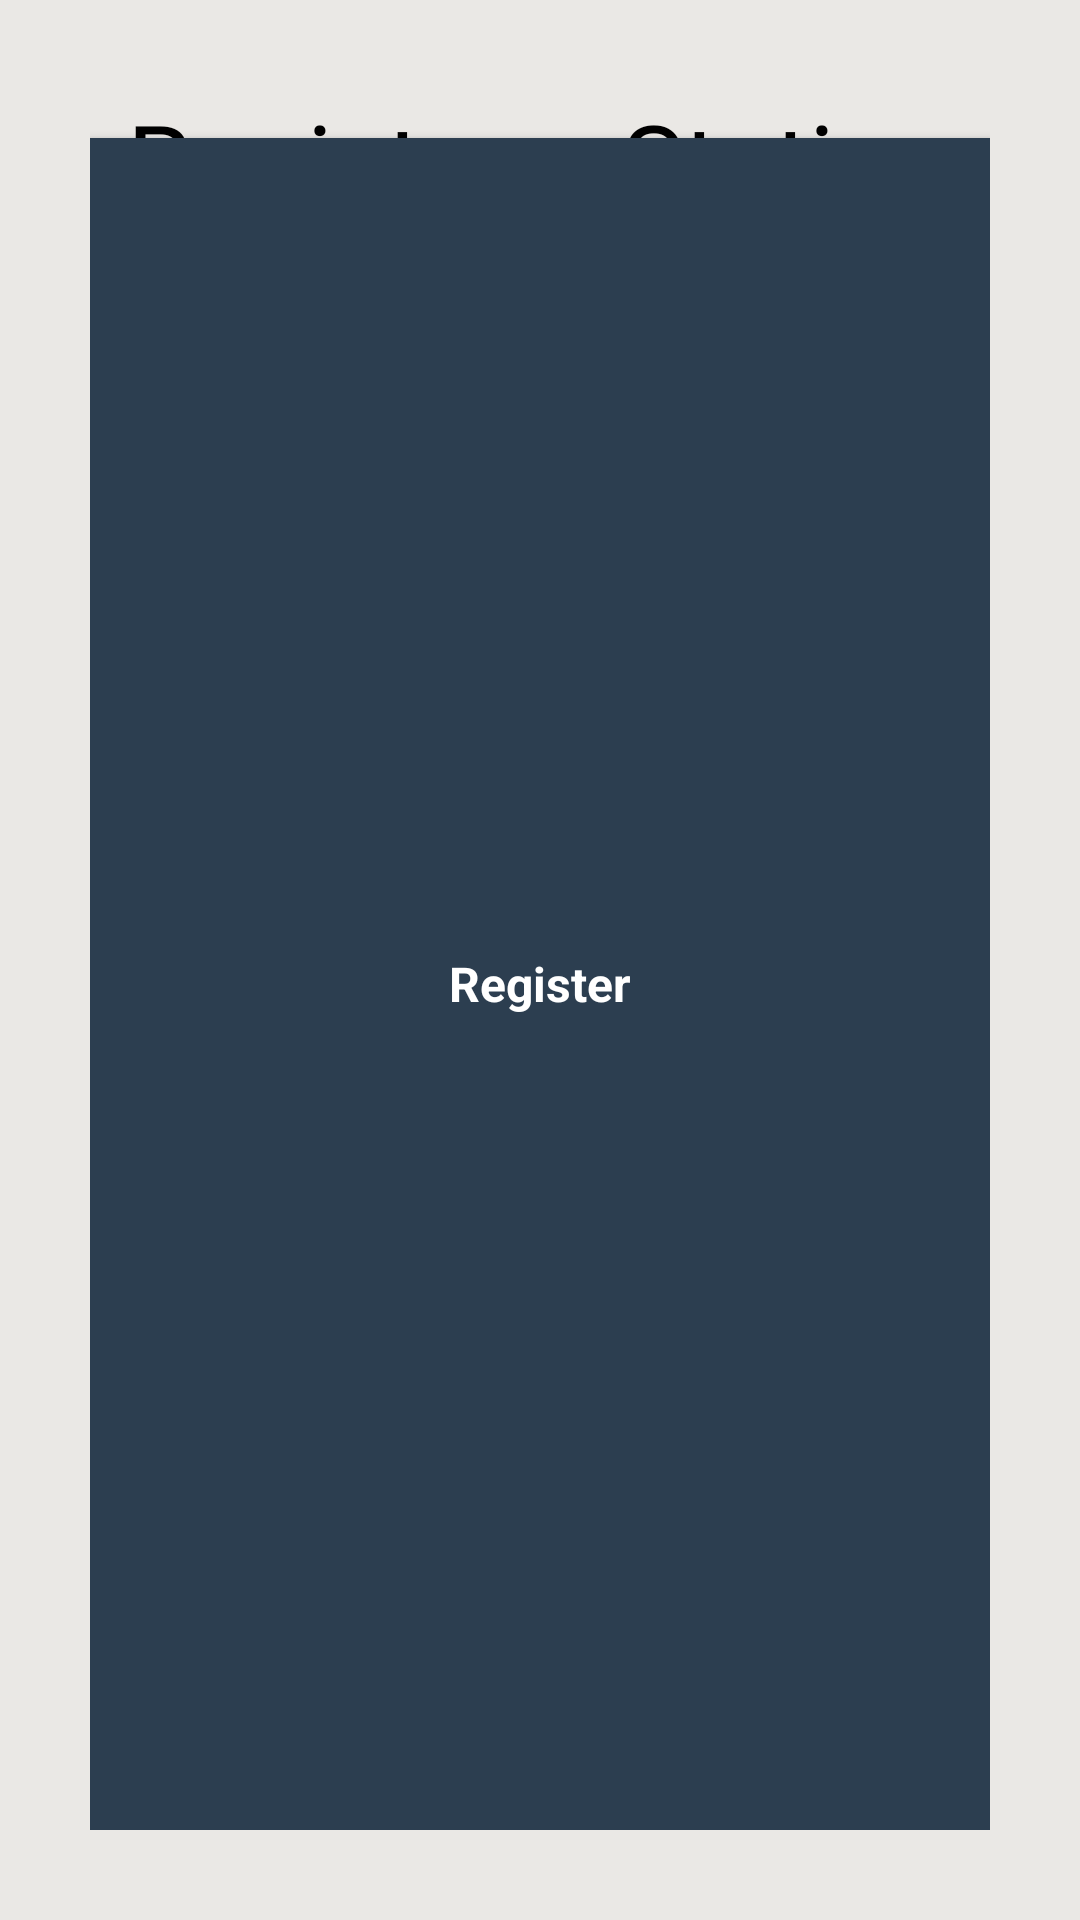

Here is an Android app screen rendered from its layout file. Give the layout XML and the strings, colors and styles it references.
<!-- AndroidManifest.xml: application theme MyTheme -->
<!-- res/layout/dialog_device_registration.xml -->
<?xml version="1.0" encoding="utf-8"?>
<android.support.constraint.ConstraintLayout xmlns:android="http://schemas.android.com/apk/res/android"
    xmlns:app="http://schemas.android.com/apk/res-auto"
    android:id="@+id/dev_reg_login_form"
    android:layout_width="match_parent"
    android:layout_height="wrap_content"
    android:layout_gravity="center_vertical"
    android:background="@color/dialog_background"
    android:padding="30dp">

    <TextView
        android:id="@+id/title_register_station"
        android:layout_width="wrap_content"
        android:layout_height="wrap_content"
        android:text="@string/title_register_station"
        android:textColor="@color/black"
        android:textSize="35sp"
        app:layout_constraintEnd_toEndOf="parent"
        app:layout_constraintStart_toStartOf="parent"
        app:layout_constraintTop_toTopOf="parent" />

    <TextView
        android:id="@+id/hint_register_station"
        android:layout_width="match_parent"
        android:layout_height="match_parent"
        android:layout_marginTop="10dp"
        android:gravity="center"
        android:text="@string/in_order_to_access"
        android:textColor="@color/black"
        android:textSize="15sp"
        app:layout_constraintEnd_toEndOf="parent"
        app:layout_constraintStart_toStartOf="parent"
        app:layout_constraintTop_toBottomOf="@id/title_register_station" />

    <AutoCompleteTextView
        android:id="@+id/input_mac_address"
        android:layout_width="match_parent"
        android:layout_height="35dp"
        android:layout_marginTop="10dp"
        android:background="@color/white"
        android:hint="@string/mac_address"
        android:paddingStart="10dp"
        android:paddingTop="5dp"
        android:paddingEnd="10dp"
        android:paddingBottom="5dp"
        android:singleLine="true"
        app:layout_constraintEnd_toEndOf="parent"
        app:layout_constraintStart_toStartOf="parent"
        app:layout_constraintTop_toBottomOf="@id/hint_register_station" />

    <EditText
        android:id="@+id/input_station_name"
        android:layout_width="match_parent"
        android:layout_height="35dp"
        android:layout_marginTop="8dp"
        android:background="@color/white"
        android:hint="@string/hint_station_nickname"
        android:imeActionId="6"
        android:imeActionLabel="@string/action_sign_in_short"
        android:imeOptions="actionUnspecified"
        android:inputType="text"
        android:paddingStart="10dp"
        android:paddingEnd="10dp"
        android:singleLine="true"
        app:layout_constraintEnd_toEndOf="parent"
        app:layout_constraintStart_toStartOf="parent"
        app:layout_constraintTop_toBottomOf="@id/input_mac_address" />

    <Button
        android:id="@+id/button_device_register"
        style="@style/Widget.AppCompat.Button"
        android:layout_width="match_parent"
        android:layout_height="match_parent"
        android:layout_marginTop="16dp"
        android:background="@color/mainBlue"
        android:text="@string/registerButton"
        android:textColor="@color/white"
        android:textStyle="bold"
        app:layout_constraintEnd_toEndOf="parent"
        app:layout_constraintStart_toStartOf="parent"
        app:layout_constraintTop_toBottomOf="@id/input_station_name" />
</android.support.constraint.ConstraintLayout>
<!-- resources referenced by this layout -->
<resources>
  <color name="black">#000000</color>
  <color name="dialog_background">#eae8e5</color>
  <color name="mainBlue">#2c3e50</color>
  <color name="white">#FFFFFF</color>
  <string name="action_sign_in_short">Sign in</string>
  <string name="hint_station_nickname">Station Nickname</string>
  <string name="in_order_to_access">In order to access a weather station, you first need to register it with your account. The MAC address will be found on the side of your weather station.</string>
  <string name="mac_address">MAC Address</string>
  <string name="registerButton">Register</string>
  <string name="title_register_station">Register a Station</string>
  <style name="MyTheme" parent="@android:style/Theme.Holo.Light.DarkActionBar">
          <item name="android:actionBarStyle">@style/MyActionBar</item>
          <item name="android:actionMenuTextColor">@color/white</item>
      </style>
  <style name="MyActionBar" parent="@android:style/Widget.Holo.Light.ActionBar">
          <item name="android:background">@color/mainBlue</item>
          <item name="android:titleTextStyle">@style/MyTheme.ActionBar.TitleTextStyle</item>
      </style>
  <style name="MyTheme.ActionBar.TitleTextStyle" parent="@android:style/TextAppearance.Holo.Widget.ActionBar.Title">
          <item name="android:textColor">@color/white</item>
          <item name="android:text">@string/app_name</item>
      </style>
  <string name="app_name">Cyber Environment</string>
</resources>
